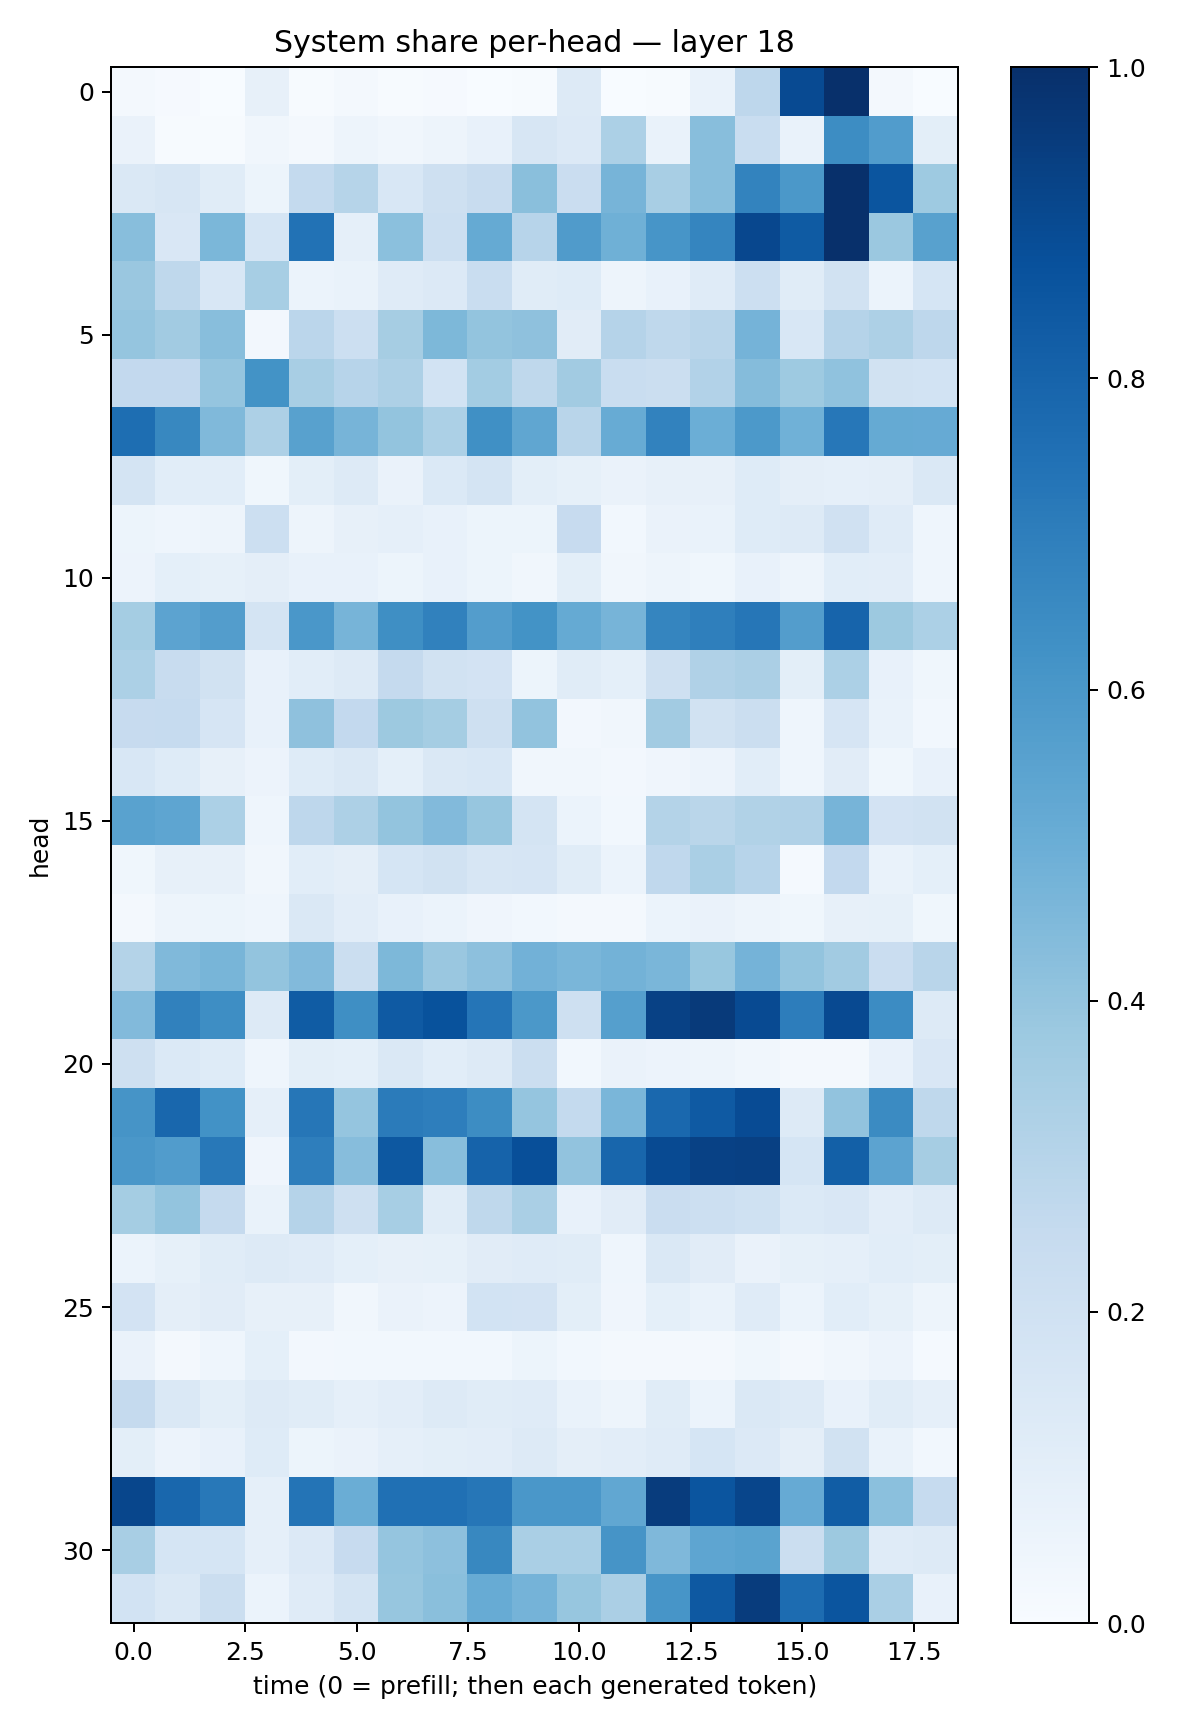

Values plotted in this chart, from the file beside it:
0.021843726, 0.008422634, 0.0034001123, 0.080045626, 0.007657173, 0.020015577, 0.004602075, 0.008544765, 0.0013099905, 0.0046142773, 0.12748441, 0.0039018288, 0.005370091, 0.06926066, 0.27625695, 0.8959823, 0.9964579, 0.019846082, 0.003641177
0.06406, 0.007009, 0.00641, 0.03272, 0.01914, 0.04702, 0.0341, 0.04903, 0.07779, 0.1595, 0.1352, 0.3307, 0.06665, 0.4269, 0.2307, 0.06933, 0.6431, 0.5751, 0.09946
0.1434, 0.1619, 0.1169, 0.0528, 0.2552, 0.2996, 0.1524, 0.2065, 0.2406, 0.4241, 0.2298, 0.4693, 0.3428, 0.4297, 0.6782, 0.5959, 0.9993, 0.8591, 0.3725
0.4267, 0.1501, 0.4589, 0.1714, 0.7448, 0.08654, 0.4193, 0.2165, 0.5167, 0.2941, 0.5804, 0.4892, 0.6078, 0.6707, 0.9086, 0.8338, 0.9977, 0.3812, 0.556
0.3861, 0.2703, 0.1525, 0.3442, 0.06032, 0.06753, 0.1185, 0.1366, 0.2328, 0.1164, 0.1217, 0.04769, 0.07693, 0.1206, 0.2157, 0.1141, 0.1948, 0.05975, 0.1691
0.3955, 0.3618, 0.4281, 0.02346, 0.2819, 0.2169, 0.3484, 0.4544, 0.3996, 0.4137, 0.1131, 0.3029, 0.2716, 0.2921, 0.4749, 0.1527, 0.3008, 0.3259, 0.276
0.261, 0.2587, 0.3958, 0.6192, 0.3419, 0.2944, 0.326, 0.1837, 0.356, 0.2734, 0.3631, 0.2341, 0.2237, 0.3101, 0.4361, 0.3743, 0.4066, 0.1893, 0.1851
0.7603, 0.6622, 0.4458, 0.3243, 0.5565, 0.4718, 0.3993, 0.3306, 0.6325, 0.5315, 0.2897, 0.5091, 0.6808, 0.4983, 0.5927, 0.4875, 0.7263, 0.5194, 0.5139
0.1742, 0.1081, 0.1065, 0.03873, 0.09799, 0.128, 0.06629, 0.1383, 0.1778, 0.09883, 0.08291, 0.06364, 0.07946, 0.07832, 0.1221, 0.09729, 0.08817, 0.09521, 0.1474
0.05318, 0.04661, 0.04763, 0.2151, 0.05063, 0.07848, 0.08672, 0.07731, 0.0538, 0.05403, 0.2449, 0.02942, 0.06466, 0.06898, 0.1214, 0.1272, 0.1986, 0.1209, 0.04348
0.05829, 0.09213, 0.08392, 0.09604, 0.0718, 0.0708, 0.05359, 0.07199, 0.05429, 0.03434, 0.09849, 0.03216, 0.04853, 0.03659, 0.07172, 0.04906, 0.1055, 0.1016, 0.04408
0.3554, 0.5456, 0.5729, 0.174, 0.5993, 0.4705, 0.6341, 0.6855, 0.5708, 0.6187, 0.5166, 0.469, 0.6689, 0.6923, 0.7268, 0.5731, 0.8, 0.3775, 0.3315
0.331, 0.2408, 0.1887, 0.07501, 0.1093, 0.1266, 0.2534, 0.1933, 0.1814, 0.05251, 0.1155, 0.09041, 0.2107, 0.3195, 0.3349, 0.1003, 0.3298, 0.07563, 0.03519
0.2443, 0.2488, 0.1675, 0.07038, 0.414, 0.2603, 0.3779, 0.352, 0.2083, 0.4044, 0.02579, 0.03217, 0.361, 0.1917, 0.2209, 0.04487, 0.1654, 0.06951, 0.02854
0.1538, 0.1224, 0.07885, 0.05473, 0.1243, 0.1457, 0.09229, 0.1437, 0.1541, 0.03477, 0.03146, 0.02468, 0.0397, 0.05703, 0.1061, 0.04424, 0.1098, 0.03747, 0.07182
0.5508, 0.5388, 0.3288, 0.04568, 0.2752, 0.3251, 0.4, 0.4449, 0.3925, 0.178, 0.06073, 0.02993, 0.3075, 0.2855, 0.3152, 0.3177, 0.4716, 0.1827, 0.1921
0.03706, 0.08072, 0.08129, 0.03417, 0.1059, 0.09568, 0.168, 0.1878, 0.1597, 0.1665, 0.1141, 0.06062, 0.2663, 0.3397, 0.2961, 0.0118, 0.2595, 0.06817, 0.09083
0.02038, 0.04846, 0.05111, 0.04362, 0.1409, 0.1023, 0.07371, 0.06241, 0.0401, 0.02949, 0.01838, 0.02252, 0.05945, 0.06609, 0.05053, 0.03826, 0.08167, 0.08529, 0.03787
0.3073, 0.4453, 0.4655, 0.3993, 0.4427, 0.2214, 0.4555, 0.384, 0.417, 0.4832, 0.4641, 0.4799, 0.4621, 0.3899, 0.4738, 0.4023, 0.3598, 0.2284, 0.2896
0.4415, 0.6874, 0.639, 0.1327, 0.8285, 0.6355, 0.8386, 0.8705, 0.7313, 0.5938, 0.2101, 0.5636, 0.9327, 0.9593, 0.8953, 0.6998, 0.899, 0.6474, 0.1326
0.2053, 0.1369, 0.1215, 0.04637, 0.09996, 0.09209, 0.1455, 0.1066, 0.1281, 0.2248, 0.02792, 0.06612, 0.05652, 0.04738, 0.0315, 0.0212, 0.02022, 0.07233, 0.1499
0.6098, 0.7872, 0.6215, 0.08647, 0.7297, 0.3973, 0.7097, 0.698, 0.6437, 0.3958, 0.2573, 0.4644, 0.7838, 0.838, 0.8932, 0.125, 0.406, 0.6498, 0.2733
0.6014, 0.5742, 0.7196, 0.04135, 0.6974, 0.43, 0.8468, 0.4292, 0.8038, 0.8793, 0.4031, 0.7925, 0.8969, 0.9333, 0.934, 0.1718, 0.8136, 0.5458, 0.3511
0.3521, 0.4005, 0.2521, 0.06764, 0.3027, 0.2099, 0.3449, 0.1163, 0.2717, 0.3393, 0.07282, 0.1115, 0.2298, 0.2166, 0.2001, 0.1387, 0.1495, 0.1045, 0.1255
0.06084, 0.08295, 0.1146, 0.1293, 0.1211, 0.09074, 0.08138, 0.08361, 0.1112, 0.1197, 0.1136, 0.04623, 0.1429, 0.1097, 0.06544, 0.08256, 0.0886, 0.1058, 0.09788
0.1807, 0.09436, 0.1106, 0.08156, 0.07867, 0.03295, 0.06364, 0.05796, 0.1847, 0.183, 0.1005, 0.04097, 0.0918, 0.06852, 0.1198, 0.06063, 0.1085, 0.08285, 0.05078
0.06448, 0.01966, 0.0438, 0.09257, 0.02457, 0.0279, 0.03004, 0.03036, 0.02754, 0.05146, 0.02796, 0.01753, 0.01824, 0.02268, 0.03872, 0.02328, 0.03264, 0.05832, 0.01408
0.2504, 0.1451, 0.101, 0.1252, 0.1163, 0.08767, 0.1016, 0.127, 0.1147, 0.1207, 0.06654, 0.04736, 0.1168, 0.06143, 0.148, 0.1254, 0.078, 0.1159, 0.08733
0.1006, 0.05673, 0.07203, 0.123, 0.0531, 0.06503, 0.08929, 0.09926, 0.1018, 0.1279, 0.09664, 0.1038, 0.1206, 0.1689, 0.1364, 0.09701, 0.1914, 0.06757, 0.0298
0.9124, 0.7857, 0.7203, 0.08812, 0.7351, 0.5008, 0.7509, 0.7514, 0.7294, 0.6014, 0.6016, 0.5287, 0.9506, 0.8564, 0.9171, 0.5128, 0.8275, 0.4212, 0.2476
0.3408, 0.17, 0.1705, 0.08814, 0.1335, 0.2448, 0.3962, 0.4161, 0.6625, 0.3388, 0.3361, 0.6116, 0.453, 0.5386, 0.5475, 0.2245, 0.3754, 0.1184, 0.128
0.1868, 0.143, 0.2195, 0.06185, 0.12, 0.1765, 0.3929, 0.4224, 0.509, 0.4743, 0.3945, 0.3355, 0.6064, 0.8402, 0.9492, 0.7684, 0.8568, 0.3375, 0.0711
